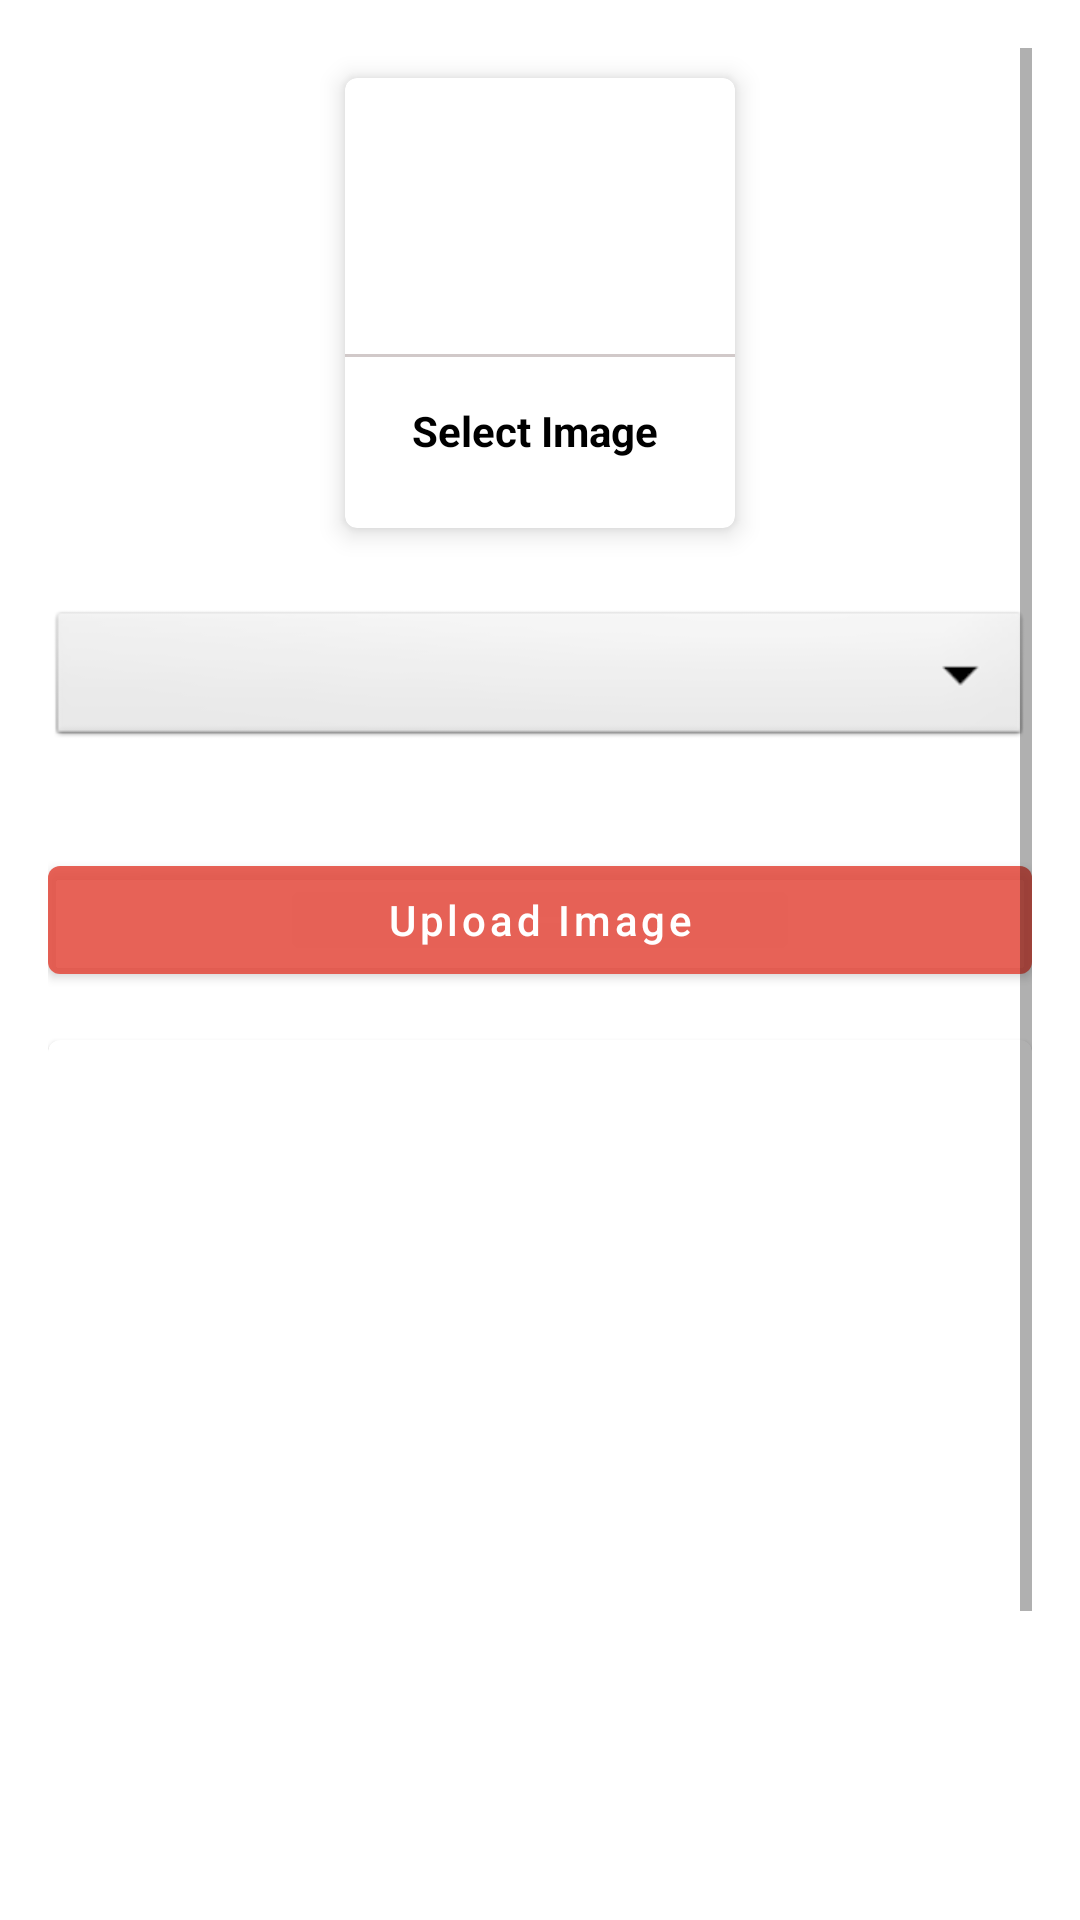

Reconstruct the res/layout file that produces this screen, plus the resources it refers to.
<!-- AndroidManifest.xml: application theme Theme.Adminappongc -->
<!-- res/layout/activity_upload_image.xml -->
<?xml version="1.0" encoding="utf-8"?>
<ScrollView xmlns:android="http://schemas.android.com/apk/res/android"
    xmlns:app="http://schemas.android.com/apk/res-auto"
    xmlns:tools="http://schemas.android.com/tools"
    android:layout_width="match_parent"
    android:padding="16dp"
    android:layout_height="match_parent"
    tools:context=".UploadImage">

    <LinearLayout
        android:layout_width="match_parent"
        android:layout_height="match_parent"
        android:orientation="vertical">



        <com.google.android.material.card.MaterialCardView
            android:layout_width="130dp"
            android:layout_height="150dp"
            android:layout_margin="10dp"
            android:layout_gravity="center"
            android:id="@+id/addGalleryImage"
            app:cardElevation="5dp">

            <LinearLayout
                android:layout_width="match_parent"
                android:layout_height="match_parent"
                android:orientation="vertical"
                android:gravity="center">

                <ImageView
                    android:layout_width="64dp"
                    android:layout_height="64dp"
                    android:background="@drawable/circle_yellow"
                    android:src="@drawable/ic_image"
                    android:padding="15dp"/>

                <View
                    android:layout_width="match_parent"
                    android:layout_height="1dp"
                    android:background="@color/lightGray"
                    android:layout_marginTop="10dp"/>

                <TextView
                    android:layout_width="wrap_content"
                    android:layout_height="wrap_content"
                    android:text="Select Image "
                    android:textStyle="bold"
                    android:padding="5dp"
                    android:layout_marginTop="10dp"
                    android:textColor="@color/black"/>

            </LinearLayout>

        </com.google.android.material.card.MaterialCardView>

        <Spinner
            android:layout_width="match_parent"
            android:layout_height="wrap_content"
            android:id="@+id/image_category"
            android:spinnerMode="dropdown"
            android:background="@android:drawable/btn_dropdown"
            android:gravity="center"
            android:layout_marginVertical="16dp"/>

        <com.google.android.material.button.MaterialButton
            android:layout_width="match_parent"
            android:layout_height="wrap_content"
            android:id="@+id/uploadImageBtn"
            android:text="Upload Image"
            android:layout_marginTop="16dp"
            android:textAllCaps="false"
            />

        <com.google.android.material.card.MaterialCardView
            android:layout_width="match_parent"
            android:layout_marginTop="16dp"
            android:layout_height="400dp">
            <ImageView
                android:layout_width="match_parent"
                android:layout_height="match_parent"
                android:scaleType="centerCrop"
                android:id="@+id/galleryImageView"/>



        </com.google.android.material.card.MaterialCardView>






    </LinearLayout>


</ScrollView>
<!-- resources referenced by this layout -->
<resources>
  <color name="black">#FF000000</color>
  <color name="lightGray">#E2CCC3C2</color>
  <style name="Theme.Adminappongc" parent="Theme.MaterialComponents.Light.DarkActionBar">
          
          <item name="colorPrimary">@color/red2</item>
          <item name="colorPrimaryVariant">#7A071E</item>
          <item name="colorOnPrimary">@color/white</item>
          
          <item name="colorSecondary">#1A6AEF</item>
          <item name="colorSecondaryVariant">@color/colorPrimary</item>
          <item name="colorOnSecondary">@color/black</item>
          
          <item name="android:statusBarColor" tools:targetApi="l">?attr/colorPrimaryVariant</item>
          
      </style>
  <color name="red2">#E2E44E42</color>
  <color name="white">#FFFFFFFF</color>
  <color name="colorPrimary">#0277bd</color>
</resources>
